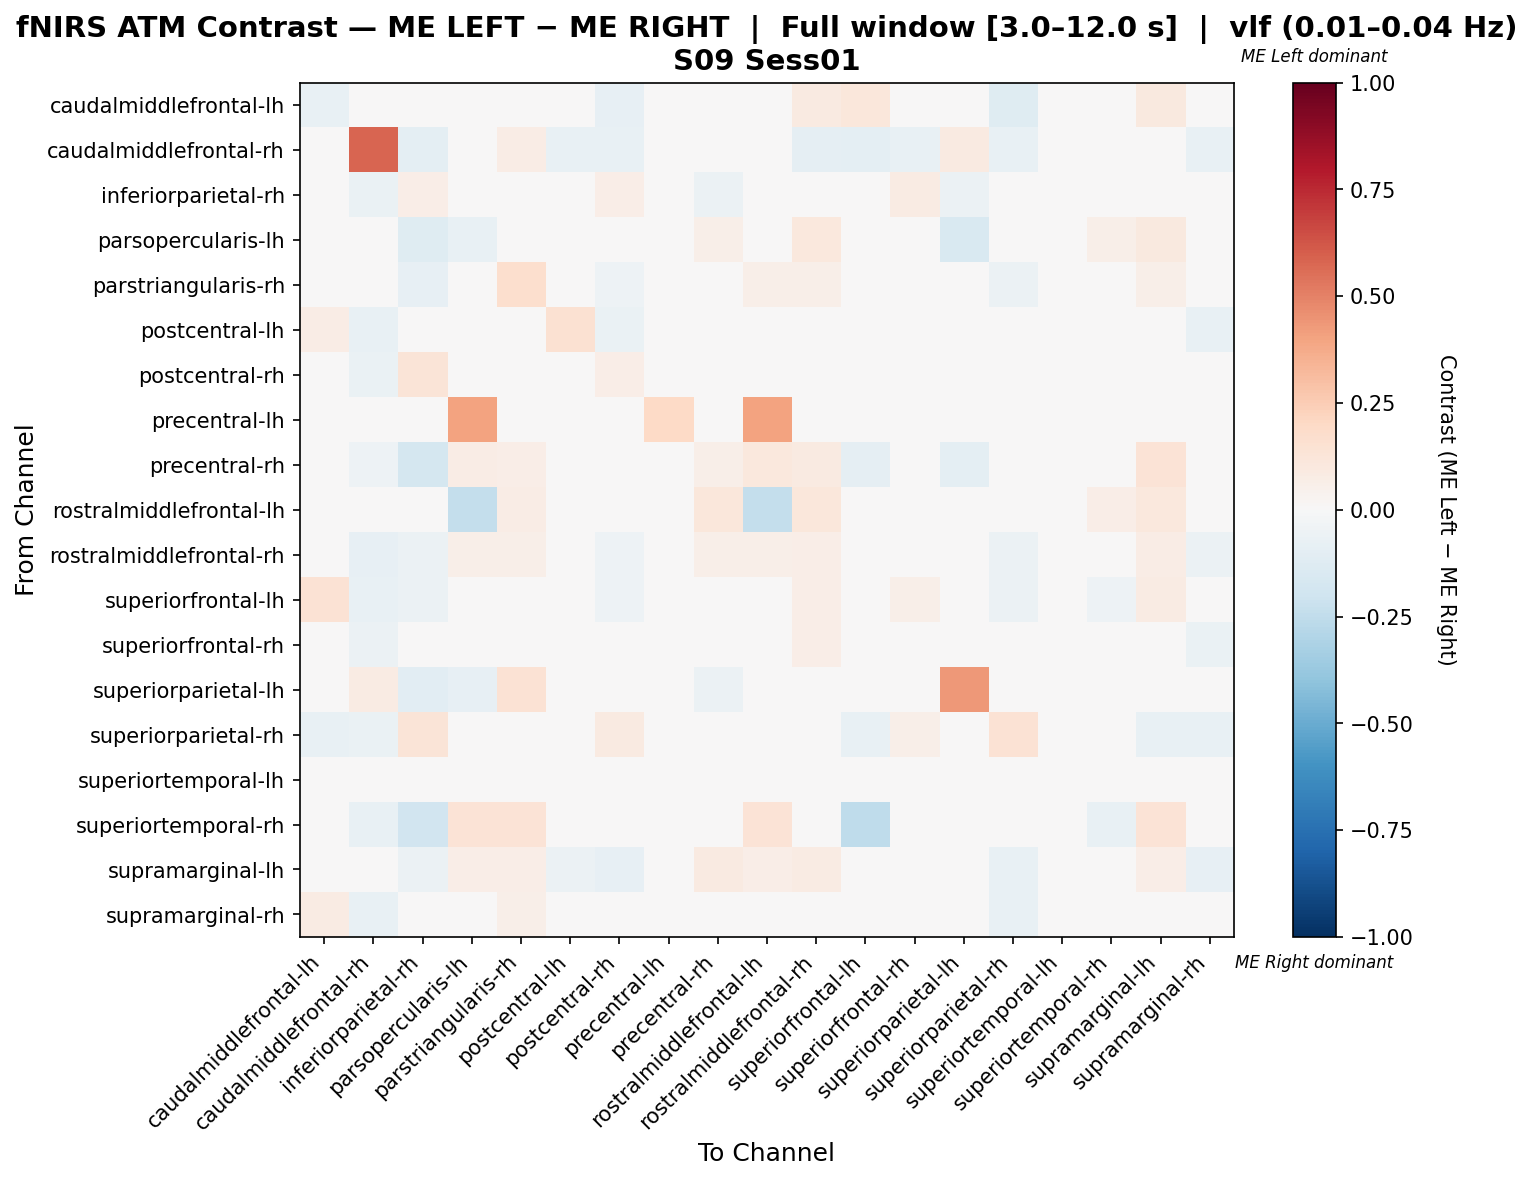

The table this chart was drawn from, first rows:
, caudalmiddlefrontal-lh, caudalmiddlefrontal-rh, inferiorparietal-rh, parsopercularis-lh, parstriangularis-rh, postcentral-lh, postcentral-rh, precentral-lh, precentral-rh, rostralmiddlefrontal-lh, rostralmiddlefrontal-rh, superiorfrontal-lh, superiorfrontal-rh, superiorparietal-lh, superiorparietal-rh, superiortemporal-lh, superiortemporal-rh, supramarginal-lh, supramarginal-rh
caudalmiddlefrontal-lh, -0.07102, -0.0452, 0.01088, 0.0, 0.001531, 0.03891, -0.083, 0.0, -0.00565, 0.0, 0.09304, 0.1137, 0.02915, -0.0452, -0.1186, 0.0, 0.0, 0.09869, -0.01716
caudalmiddlefrontal-rh, -0.02811, 0.58, -0.1004, 0.0, 0.0725, -0.07631, -0.07631, 0.0, -0.02811, 0.0, -0.09237, -0.1004, -0.07631, 0.08856, -0.07229, 0.0, -0.0241, 0.009902, -0.07631
inferiorparietal-rh, 0.04397, -0.06461, 0.06798, -0.03652, -0.01353, -0.0009704, 0.06547, 0.0, -0.05618, 0.0, 0.03258, -0.03187, 0.08085, -0.05899, 0.04944, 0.0, -0.03933, -0.0009704, -0.03733
parsopercularis-lh, 0.0, 0.0, -0.1224, -0.07613, -0.005071, 0.0, 0.0, 0.006061, 0.0616, 0.02239, 0.1091, 0.0, 0.0, -0.1531, 0.0, 0.0, 0.06061, 0.09697, 0.0
parstriangularis-rh, -0.008225, -0.03653, -0.0837, 0.009512, 0.169, -0.03653, -0.05306, 0.0, 0.04315, 0.05668, 0.05851, -0.03653, -0.03653, -0.03532, -0.06132, 0.0, 0.04132, 0.05851, -0.04892
postcentral-lh, 0.07452, -0.07347, -0.02794, 0.0, 0.002567, 0.1557, -0.06918, 0.0, -0.004082, 0.0, 0.03371, 0.02146, 0.01544, -0.03265, -0.02192, 0.0, 0.0, -0.00303, -0.07111
postcentral-rh, -0.02537, -0.06383, 0.1271, 0.0, -0.004092, -0.0431, 0.06601, 0.0, -0.003546, 0.0, 0.02237, -0.03246, 0.03682, -0.02837, 0.03819, 0.0, 0.0, -0.04664, -0.0431
precentral-lh, 0.0, 0.0, 0.0, 0.4, 0.0, 0.0, 0.0, 0.2, 0.0, 0.4, 0.0, 0.0, 0.0, 0.0, 0.0, 0.0, 0.0, 0.0, 0.0
precentral-rh, -0.01538, -0.05385, -0.1769, 0.07772, 0.06474, -0.01538, -0.01538, 0.0, 0.06044, 0.1039, 0.08661, -0.09231, -0.01538, -0.1, -0.01538, 0.0, -0.01199, 0.134, -0.01538
rostralmiddlefrontal-lh, 0.0, 0.0, 0.0, -0.2409, 0.07426, 0.0, 0.0, 0.006803, 0.1156, -0.2415, 0.1156, 0.0, 0.0, 0.0, 0.0, 0.0, 0.06803, 0.102, 0.0
rostralmiddlefrontal-rh, 0.0251, -0.07818, -0.05636, 0.06222, 0.0579, -0.03395, -0.05243, 0.0, 0.05812, 0.05489, 0.06452, -0.03438, -0.00847, -0.02608, -0.05975, 0.0, 0.00689, 0.07589, -0.05593
superiorfrontal-lh, 0.1462, -0.0777, -0.05826, 0.0, 0.006629, 0.01396, -0.05208, 0.0, -0.03378, 0.0, 0.06986, 0.02862, 0.06113, -0.02703, -0.06081, 0.0, -0.05405, 0.08, -0.04264
superiorfrontal-rh, 0.03976, -0.06228, 0.03272, 0.0, -0.007509, -0.01168, -0.02909, 0.0, -0.00346, 0.0, 0.06351, 0.03284, 0.04562, -0.02768, -0.01871, 0.0, 0.0, 0.01208, -0.0661
superiorparietal-lh, -0.03646, 0.08356, -0.1094, -0.08333, 0.1454, -0.04688, -0.04688, 0.0, -0.05729, 0.0, -0.04688, -0.04688, -0.04688, 0.4325, -0.04688, 0.0, 0.0, -0.04688, -0.04688
superiorparietal-rh, -0.07224, -0.06844, 0.1278, 0.0, -0.04563, 0.02776, 0.08973, 0.0, -0.003802, 0.0, -0.005577, -0.07224, 0.0564, -0.03042, 0.145, 0.0, 0.0, -0.07605, -0.07224
superiortemporal-lh, 0.0, 0.0, 0.0, 0.0, 0.0, 0.0, 0.0, 0.0, 0.0, 0.0, 0.0, 0.0, 0.0, 0.0, 0.0, 0.0, 0.0, 0.0, 0.0
superiortemporal-rh, 0.0, -0.07463, -0.194, 0.1392, 0.1392, 0.0, 0.0, 0.0, 0.004912, 0.1392, 0.03476, -0.2537, 0.0, 0.0, 0.0, 0.0, -0.07425, 0.1392, 0.0
supramarginal-lh, 0.03257, -0.04641, -0.06203, 0.06375, 0.06866, -0.0618, -0.08578, 0.0, 0.08773, 0.06375, 0.08116, -0.0104, -0.04579, -0.03125, -0.07812, 0.0, 0.03984, 0.06983, -0.0857
supramarginal-rh, 0.07954, -0.07347, 0.01831, 0.0, 0.05913, 0.006067, -0.03574, 0.0, -0.004082, 0.0, 0.03872, 0.02648, 0.01015, -0.03265, -0.07347, 0.0, 0.0, 0.001986, -0.02096
